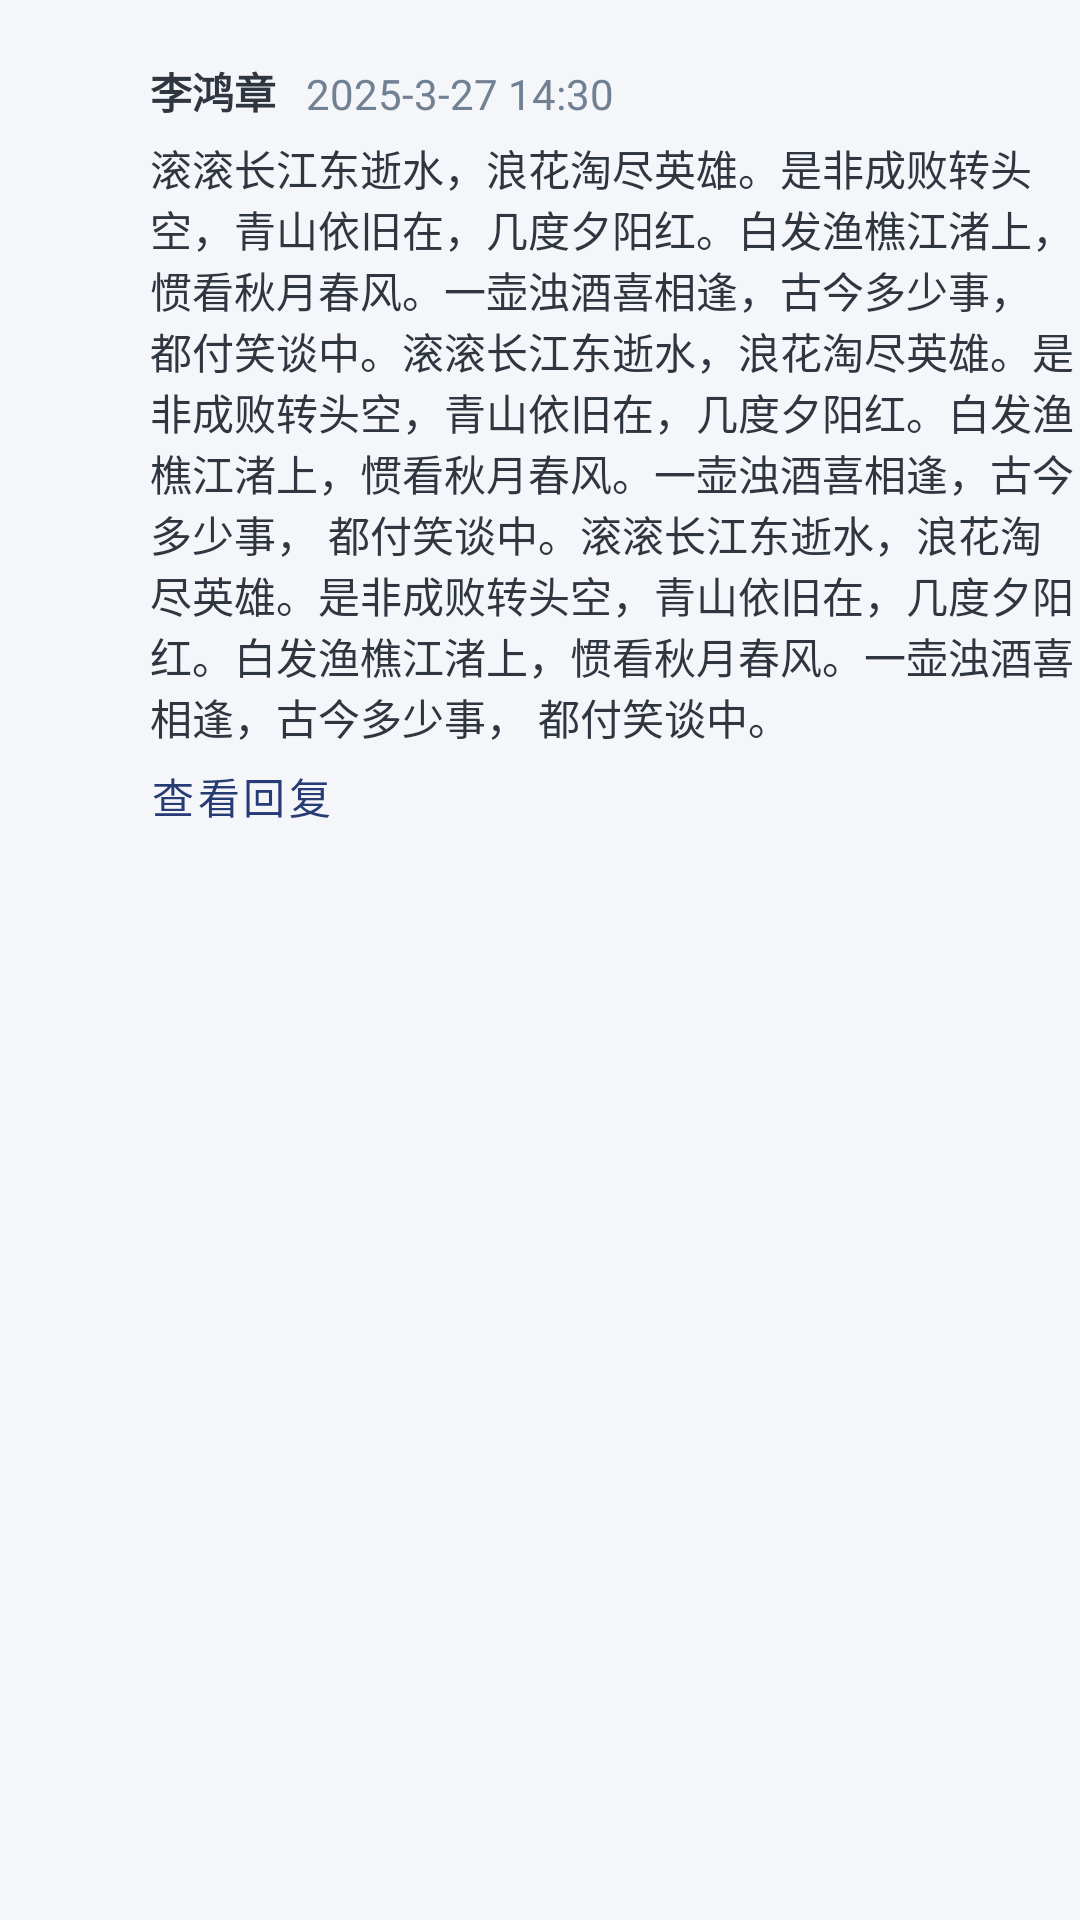

Write the Android layout XML for this screen, with the resource values it uses.
<!-- AndroidManifest.xml: application theme Theme.Tangyuan -->
<!-- res/layout/view_comment_card.xml -->
<?xml version="1.0" encoding="utf-8"?>
<LinearLayout xmlns:android="http://schemas.android.com/apk/res/android"
    android:layout_width="match_parent"
    android:layout_height="wrap_content"
    android:paddingTop="20dp"
    android:paddingBottom="20dp">

    <GridLayout
        android:id="@+id/main"
        android:layout_width="match_parent"
        android:layout_height="wrap_content"
        android:columnCount="3"
        android:rowCount="3">

        <ImageView
            android:id="@+id/avatar"
            android:layout_width="40dp"
            android:layout_height="40dp"
            android:layout_rowSpan="3"
            android:scaleType="centerCrop"
            android:src="@mipmap/ic_launcher" />

        <TextView
            android:id="@+id/textNickname"
            android:layout_column="1"
            android:layout_gravity="fill"
            android:layout_marginStart="10dp"
            android:gravity="center_vertical"
            android:text="李鸿章"
            android:textStyle="bold" />

        <TextView
            android:id="@+id/textCommentText"
            android:layout_width="0dp"
            android:layout_height="wrap_content"
            android:layout_row="1"
            android:layout_column="1"
            android:layout_columnSpan="2"
            android:layout_gravity="fill"
            android:layout_marginStart="10dp"
            android:layout_marginTop="5dp"
            android:text="@string/lorel_ipsum" />

        <com.google.android.material.button.MaterialButton
            android:id="@+id/buttonSeeReplies"
            style="@style/Widget.MaterialComponents.Button.TextButton"
            android:layout_columnSpan="2"
            android:layout_marginStart="10dp"
            android:minWidth="0dp"
            android:minHeight="0dp"
            android:padding="0dp"
            android:text="@string/see_replies"
            android:textColor="?attr/colorPrimary" />

        <TextView
            android:id="@+id/textDateTime"
            android:layout_row="0"
            android:layout_column="2"
            android:layout_gravity="bottom"
            android:layout_marginStart="10dp"
            android:text="2025-3-27 14:30"
            android:textColor="?android:attr/textColorSecondary" />
    </GridLayout>
</LinearLayout>
<!-- resources referenced by this layout -->
<resources>
  <string name="lorel_ipsum">滚滚长江东逝水，浪花淘尽英雄。是非成败转头空，青山依旧在，几度夕阳红。白发渔樵江渚上，惯看秋月春风。一壶浊酒喜相逢，古今多少事， 都付笑谈中。滚滚长江东逝水，浪花淘尽英雄。是非成败转头空，青山依旧在，几度夕阳红。白发渔樵江渚上，惯看秋月春风。一壶浊酒喜相逢，古今多少事， 都付笑谈中。滚滚长江东逝水，浪花淘尽英雄。是非成败转头空，青山依旧在，几度夕阳红。白发渔樵江渚上，惯看秋月春风。一壶浊酒喜相逢，古今多少事， 都付笑谈中。</string>
  <string name="see_replies">查看回复</string>
  <style name="Theme.Tangyuan" parent="Theme.MaterialComponents.DayNight.DarkActionBar">
          
          <item name="colorPrimary">@color/mazarine_blue</item>
          <item name="colorPrimaryVariant">@color/mazarine_blue</item>
          <item name="colorOnPrimary">@color/lynx_white</item>
          
          <item name="colorSecondary">@color/nanohanacha_gold</item>
          <item name="colorSecondaryVariant">@color/teal_700</item>
          <item name="colorOnSecondary">@color/black</item>
          
          <item name="android:statusBarColor">@color/lynx_white</item>
          
          <item name="android:windowBackground">@color/lynx_white</item>
          <item name="android:textColor">@color/electromagnetic</item>
          <item name="android:textColorSecondary">@color/chain_gang_grey</item>
      </style>
  <color name="mazarine_blue">#273c75</color>
  <color name="lynx_white">#f5f6fa</color>
  <color name="nanohanacha_gold">#e1b12c</color>
  <color name="teal_700">#FF018786</color>
  <color name="black">#FF000000</color>
  <color name="electromagnetic">#2f3640</color>
  <color name="chain_gang_grey">#718093</color>
</resources>
